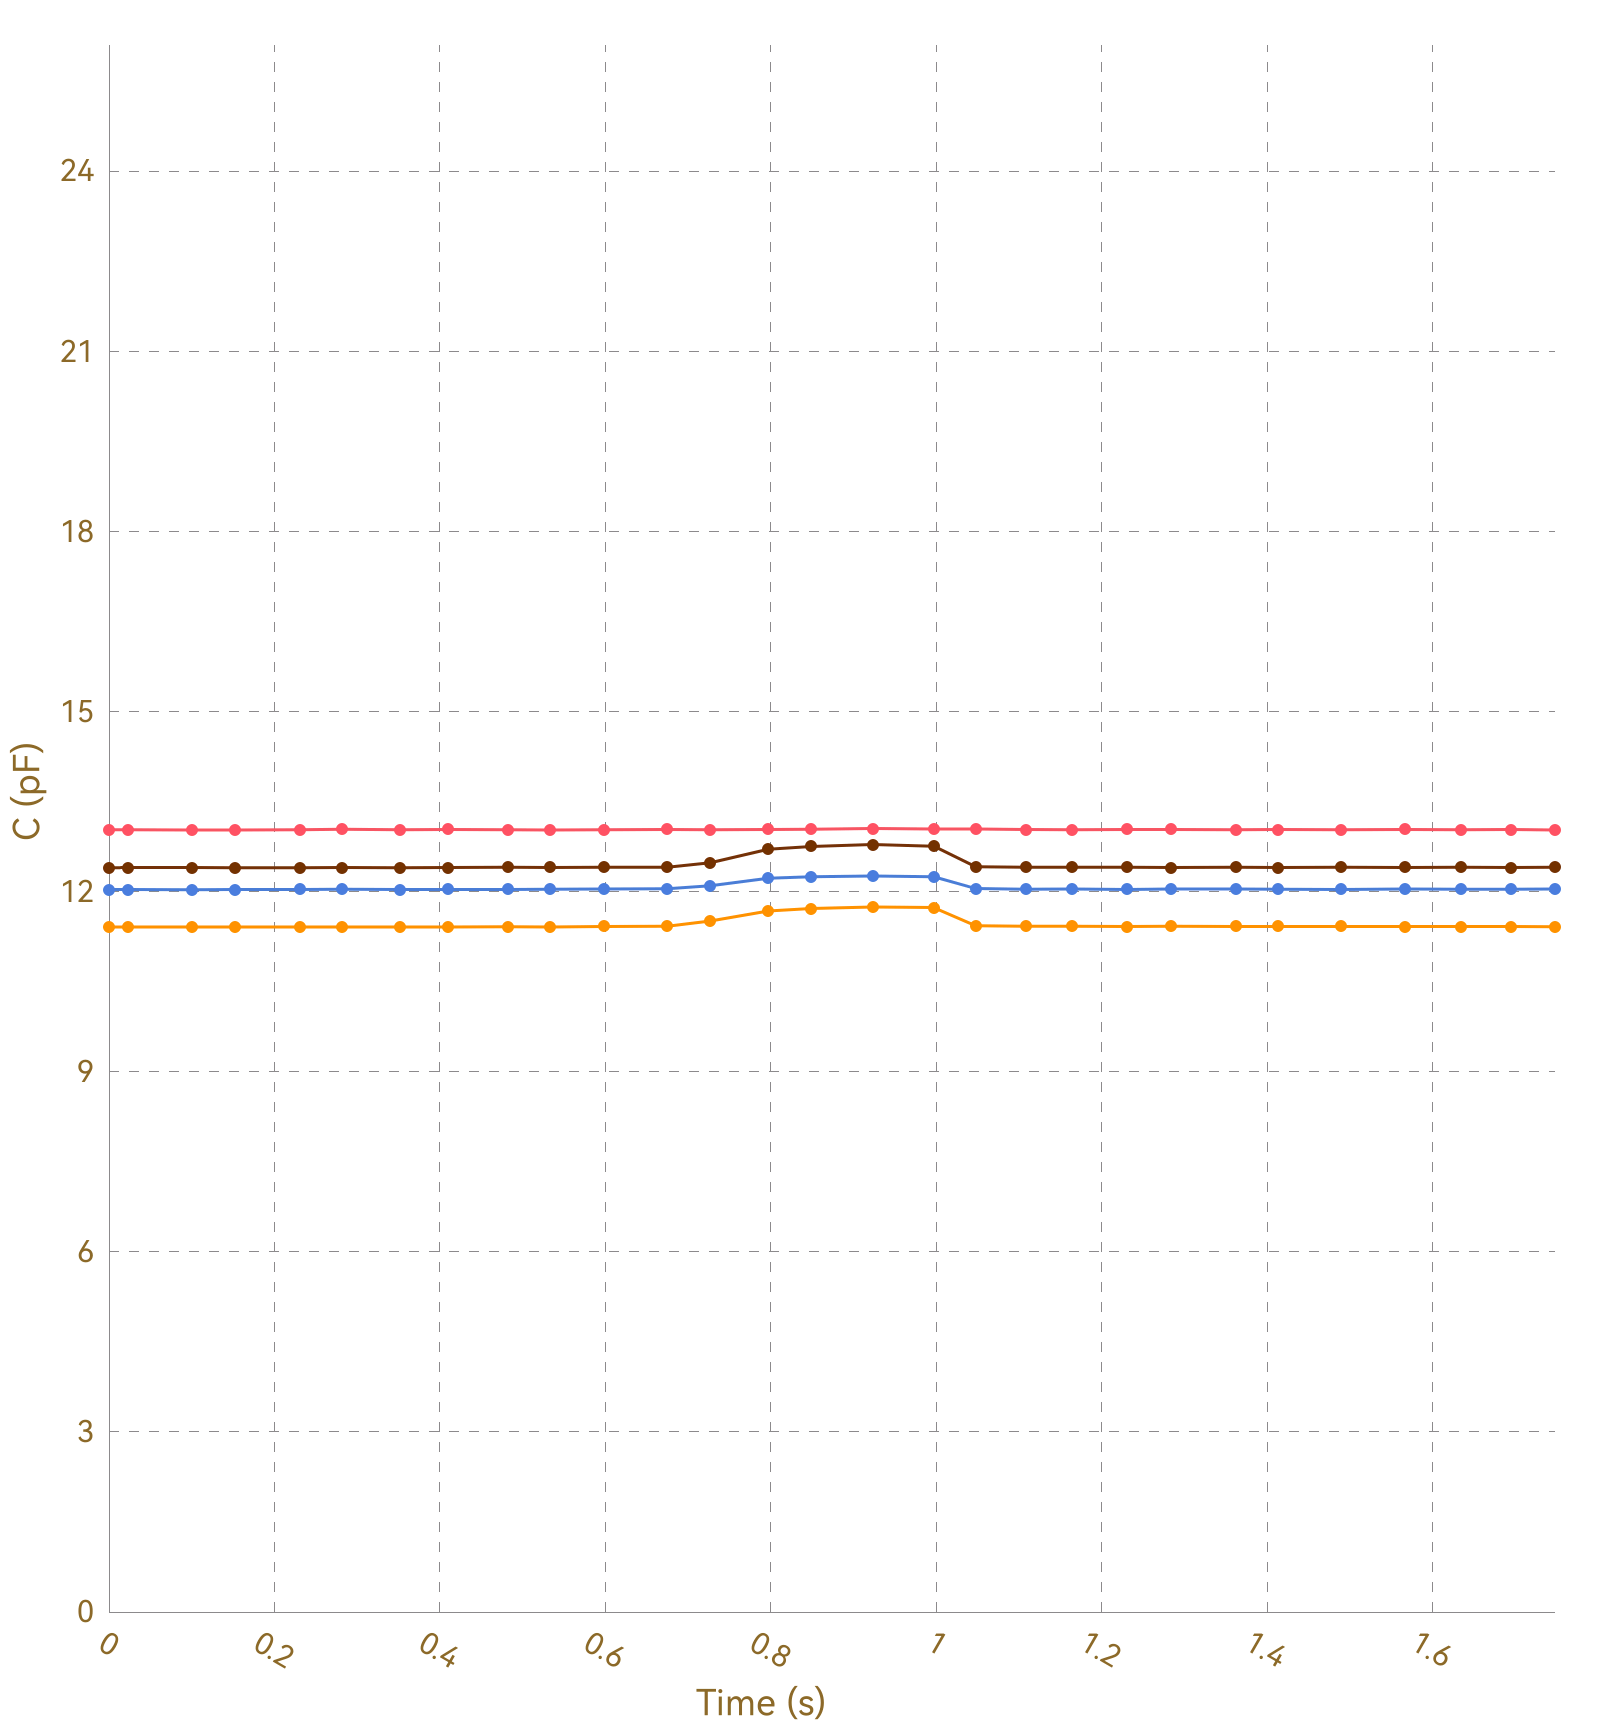

Source data for this figure (header and first rows):
, Ch1, , Ch2, , Ch3, , Ch4, , Ch5, , Ch6, , Ch7, , Ch8, 
Time (s), C (pF), ΔC/C0 (%), C (pF), ΔC/C0 (%), C (pF), ΔC/C0 (%), C (pF), ΔC/C0 (%), C (pF), ΔC/C0 (%), C (pF), ΔC/C0 (%), C (pF), ΔC/C0 (%), C (pF), ΔC/C0 (%)
0.024, 13.03, 0.0000, 11.41, 0.0000, 12.04, 0.0000, 12.4, 0.0000, OL, OL, OL, OL, OL, OL, 0.0000, 0.0000
0.027, 13.03, 0.0000, 11.41, 0.0000, 12.03, 0.0000, 12.4, 0.0000, OL, OL, OL, OL, OL, OL, 0.0000, 0.0000
0.029, 13.03, 0.0000, 11.41, 0.0000, 12.03, 0.0000, 12.4, 0.0000, OL, OL, OL, OL, OL, OL, 0.0000, 0.0000
0.031, 13.03, 0.0000, 11.41, 0.0000, 12.04, 0.0000, 12.4, 0.0000, OL, OL, OL, OL, OL, OL, 0.0000, 0.0000
0.062, 13.03, 0.0000, 11.41, 0.0000, 12.04, 0.0000, 12.4, 0.0000, OL, OL, OL, OL, OL, OL, 0.0000, 0.0000
0.065, 13.03, 0.0000, 11.41, 0.0000, 12.03, 0.0000, 12.4, 0.0000, OL, OL, OL, OL, OL, OL, 0.0000, 0.0000
0.068, 13.03, 0.0000, 11.41, 0.0000, 12.03, 0.0000, 12.4, 0.0000, OL, OL, OL, OL, OL, OL, 0.0000, 0.0000
0.071, 13.03, 0.0000, 11.41, 0.0000, 12.03, 0.0000, 12.4, 0.0000, OL, OL, OL, OL, OL, OL, 0.0000, 0.0000
0.100, 13.03, 0.0000, 11.41, 0.0000, 12.04, 0.0000, 12.4, 0.0000, OL, OL, OL, OL, OL, OL, 0.0000, 0.0000
0.104, 13.03, 0.0000, 11.41, 0.0000, 12.03, 0.0000, 12.4, 0.0000, OL, OL, OL, OL, OL, OL, 0.0000, 0.0000
0.107, 13.04, 0.0000, 11.41, 0.0000, 12.04, 0.0000, 12.4, 0.0000, OL, OL, OL, OL, OL, OL, 0.0000, 0.0000
0.113, 13.03, 0.0000, 11.41, 0.0000, 12.03, 0.0000, 12.4, 0.0000, OL, OL, OL, OL, OL, OL, 0.0000, 0.0000
0.115, 13.03, 0.0000, 11.41, 0.0000, 12.04, 0.0000, 12.4, 0.0000, OL, OL, OL, OL, OL, OL, 0.0000, 0.0000
0.152, 13.03, 0.0000, 11.41, 0.0000, 12.03, 0.0000, 12.4, 0.0000, OL, OL, OL, OL, OL, OL, 0.0000, 0.0000
0.154, 13.03, 0.0000, 11.41, 0.0000, 12.03, 0.0000, 12.4, 0.0000, OL, OL, OL, OL, OL, OL, 0.0000, 0.0000
0.156, 13.04, 0.0000, 11.41, 0.0000, 12.04, 0.0000, 12.4, 0.0000, OL, OL, OL, OL, OL, OL, 0.0000, 0.0000
0.160, 13.04, 0.0000, 11.41, 0.0000, 12.04, 0.0000, 12.4, 0.0000, OL, OL, OL, OL, OL, OL, 0.0000, 0.0000
0.191, 13.03, 0.0000, 11.41, 0.0000, 12.04, 0.0000, 12.4, 0.0000, OL, OL, OL, OL, OL, OL, 0.0000, 0.0000
0.195, 13.03, 0.0000, 11.41, 0.0000, 12.03, 0.0000, 12.4, 0.0000, OL, OL, OL, OL, OL, OL, 0.0000, 0.0000
0.197, 13.03, 0.0000, 11.41, 0.0000, 12.04, 0.0000, 12.4, 0.0000, OL, OL, OL, OL, OL, OL, 0.0000, 0.0000
0.200, 13.03, 0.0000, 11.41, 0.0000, 12.03, 0.0000, 12.4, 0.0000, OL, OL, OL, OL, OL, OL, 0.0000, 0.0000
0.231, 13.03, 0.0000, 11.41, 0.0000, 12.04, 0.0000, 12.4, 0.0000, OL, OL, OL, OL, OL, OL, 0.0000, 0.0000
0.234, 13.03, 0.0000, 11.41, 0.0000, 12.04, 0.0000, 12.4, 0.0000, OL, OL, OL, OL, OL, OL, 0.0000, 0.0000
0.239, 13.03, 0.0000, 11.41, 0.0000, 12.04, 0.0000, 12.41, 0.0000, OL, OL, OL, OL, OL, OL, 0.0000, 0.0000
0.239, 13.03, 0.0000, 11.41, 0.0000, 12.04, 0.0000, 12.4, 0.0000, OL, OL, OL, OL, OL, OL, 0.0000, 0.0000
0.269, 13.04, 0.0000, 11.41, 0.0000, 12.04, 0.0000, 12.4, 0.0000, OL, OL, OL, OL, OL, OL, 0.0000, 0.0000
0.275, 13.03, 0.0000, 11.42, 0.0000, 12.03, 0.0000, 12.4, 0.0000, OL, OL, OL, OL, OL, OL, 0.0000, 0.0000
0.278, 13.03, 0.0000, 11.41, 0.0000, 12.04, 0.0000, 12.4, 0.0000, OL, OL, OL, OL, OL, OL, 0.0000, 0.0000
0.282, 13.03, 0.0000, 11.41, 0.0000, 12.04, 0.0000, 12.4, 0.0000, OL, OL, OL, OL, OL, OL, 0.0000, 0.0000
0.313, 13.03, 0.0000, 11.41, 0.0000, 12.04, 0.0000, 12.4, 0.0000, OL, OL, OL, OL, OL, OL, 0.0000, 0.0000
0.316, 13.03, 0.0000, 11.41, 0.0000, 12.04, 0.0000, 12.4, 0.0000, OL, OL, OL, OL, OL, OL, 0.0000, 0.0000
0.319, 13.03, 0.0000, 11.41, 0.0000, 12.04, 0.0000, 12.41, 0.0000, OL, OL, OL, OL, OL, OL, 0.0000, 0.0000
0.321, 13.03, 0.0000, 11.41, 0.0000, 12.04, 0.0000, 12.4, 0.0000, OL, OL, OL, OL, OL, OL, 0.0000, 0.0000
0.352, 13.04, 0.0000, 11.41, 0.0000, 12.04, 0.0000, 12.4, 0.0000, OL, OL, OL, OL, OL, OL, 0.0000, 0.0000
0.355, 13.03, 0.0000, 11.41, 0.0000, 12.03, 0.0000, 12.39, 0.0000, OL, OL, OL, OL, OL, OL, 0.0000, 0.0000
0.358, 13.03, 0.0000, 11.41, 0.0000, 12.04, 0.0000, 12.4, 0.0000, OL, OL, OL, OL, OL, OL, 0.0000, 0.0000
0.383, 13.03, 0.0000, 11.42, 0.0000, 12.04, 0.0000, 12.4, 0.0000, OL, OL, OL, OL, OL, OL, 0.0000, 0.0000
0.385, 13.03, 0.0000, 11.42, 0.0000, 12.04, 0.0000, 12.4, 0.0000, OL, OL, OL, OL, OL, OL, 0.0000, 0.0000
0.410, 13.03, 0.0000, 11.41, 0.0000, 12.04, 0.0000, 12.4, 0.0000, OL, OL, OL, OL, OL, OL, 0.0000, 0.0000
0.431, 13.03, 0.0000, 11.42, 0.0000, 12.04, 0.0000, 12.4, 0.0000, OL, OL, OL, OL, OL, OL, 0.0000, 0.0000
0.434, 13.03, 0.0000, 11.41, 0.0000, 12.04, 0.0000, 12.4, 0.0000, OL, OL, OL, OL, OL, OL, 0.0000, 0.0000
0.437, 13.03, 0.0000, 11.42, 0.0000, 12.04, 0.0000, 12.41, 0.0000, OL, OL, OL, OL, OL, OL, 0.0000, 0.0000
0.439, 13.03, 0.0000, 11.41, 0.0000, 12.04, 0.0000, 12.4, 0.0000, OL, OL, OL, OL, OL, OL, 0.0000, 0.0000
0.441, 13.03, 0.0000, 11.41, 0.0000, 12.04, 0.0000, 12.4, 0.0000, OL, OL, OL, OL, OL, OL, 0.0000, 0.0000
0.444, 13.03, 0.0000, 11.41, 0.0000, 12.04, 0.0000, 12.4, 0.0000, OL, OL, OL, OL, OL, OL, 0.0000, 0.0000
0.450, 13.03, 0.0000, 11.42, 0.0000, 12.04, 0.0000, 12.4, 0.0000, OL, OL, OL, OL, OL, OL, 0.0000, 0.0000
0.482, 13.04, 0.0000, 11.41, 0.0000, 12.04, 0.0000, 12.4, 0.0000, OL, OL, OL, OL, OL, OL, 0.0000, 0.0000
0.486, 13.03, 0.0000, 11.42, 0.0000, 12.04, 0.0000, 12.4, 0.0000, OL, OL, OL, OL, OL, OL, 0.0000, 0.0000
0.490, 13.03, 0.0000, 11.42, 0.0000, 12.04, 0.0000, 12.4, 0.0000, OL, OL, OL, OL, OL, OL, 0.0000, 0.0000
0.490, 13.04, 0.0000, 11.42, 0.0000, 12.04, 0.0000, 12.4, 0.0000, OL, OL, OL, OL, OL, OL, 0.0000, 0.0000
0.494, 13.03, 0.0000, 11.42, 0.0000, 12.04, 0.0000, 12.4, 0.0000, OL, OL, OL, OL, OL, OL, 0.0000, 0.0000
0.524, 13.03, 0.0000, 11.41, 0.0000, 12.04, 0.0000, 12.41, 0.0000, OL, OL, OL, OL, OL, OL, 0.0000, 0.0000
0.530, 13.03, 0.0000, 11.42, 0.0000, 12.04, 0.0000, 12.4, 0.0000, OL, OL, OL, OL, OL, OL, 0.0000, 0.0000
0.533, 13.03, 0.0000, 11.42, 0.0000, 12.04, 0.0000, 12.41, 0.0000, OL, OL, OL, OL, OL, OL, 0.0000, 0.0000
0.548, 13.03, 0.0000, 11.42, 0.0000, 12.04, 0.0000, 12.4, 0.0000, OL, OL, OL, OL, OL, OL, 0.0000, 0.0000
0.550, 13.03, 0.0000, 11.41, 0.0000, 12.04, 0.0000, 12.4, 0.0000, OL, OL, OL, OL, OL, OL, 0.0000, 0.0000
0.564, 13.03, 0.0000, 11.41, 0.0000, 12.03, 0.0000, 12.41, 0.0000, OL, OL, OL, OL, OL, OL, 0.0000, 0.0000
0.568, 13.03, 0.0000, 11.42, 0.0000, 12.04, 0.0000, 12.4, 0.0000, OL, OL, OL, OL, OL, OL, 0.0000, 0.0000
0.599, 13.03, 0.0000, 11.41, 0.0000, 12.04, 0.0000, 12.4, 0.0000, OL, OL, OL, OL, OL, OL, 0.0000, 0.0000
... 132 more rows
